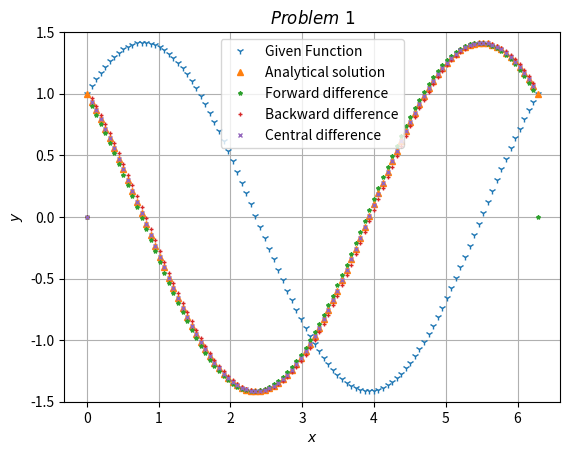

Recreate this plot in Python.
"""
Created on Thu Apr  5 11:18:43 2018

[redacted]

Homework 7 Problem 1
"""
#import numpy and pyplot
import numpy as np
import matplotlib.pyplot as plt

pi = np.pi
x = np.linspace(0,2*pi,100)
y = np.empty(x.size)
dfdx = np.empty(x.size)
dx = x[1]-x[0] #delta x; change in x

#for loop for both the function and derivative
for i in range(0,x.size):
    y[i] = np.cos(x[i]) + np.sin(x[i])
    dfdx[i] = np.cos(x[i])-np.sin(x[i])

#preallocate arrays for FD,BD,CD
dfdxF = np.empty(x.size)
dfdxB = np.empty(x.size)   
dfdxC = np.empty(x.size)

#For loop for FD, BD, CD approximations
for i in range(1,x.size-1):
    dfdxF[i] = (y[i+1]-y[i])/dx
    dfdxB[i] = (y[i]-y[i-1])/dx
    dfdxC[i] = (y[i+1]-y[i-1])/(2*dx)

#PLOTTING
plt.plot(x,y,'1',label='Given Function',markersize=5)
plt.plot(x,dfdx,'^',label='Analytical solution',markersize=5)
plt.plot(x,dfdxF,'*',label = 'Forward difference',markersize=3)
plt.plot(x,dfdxB,'+',label = 'Backward difference',markersize=3)
plt.plot(x,dfdxC,'x',label = 'Central difference',markersize=3)
plt.grid(which='major')
plt.legend(loc=9)
plt.ylim(-1.5,1.5)
plt.title(r'$Problem\ 1$')
plt.xlabel(r'$x$')
plt.ylabel(r'$y$')

